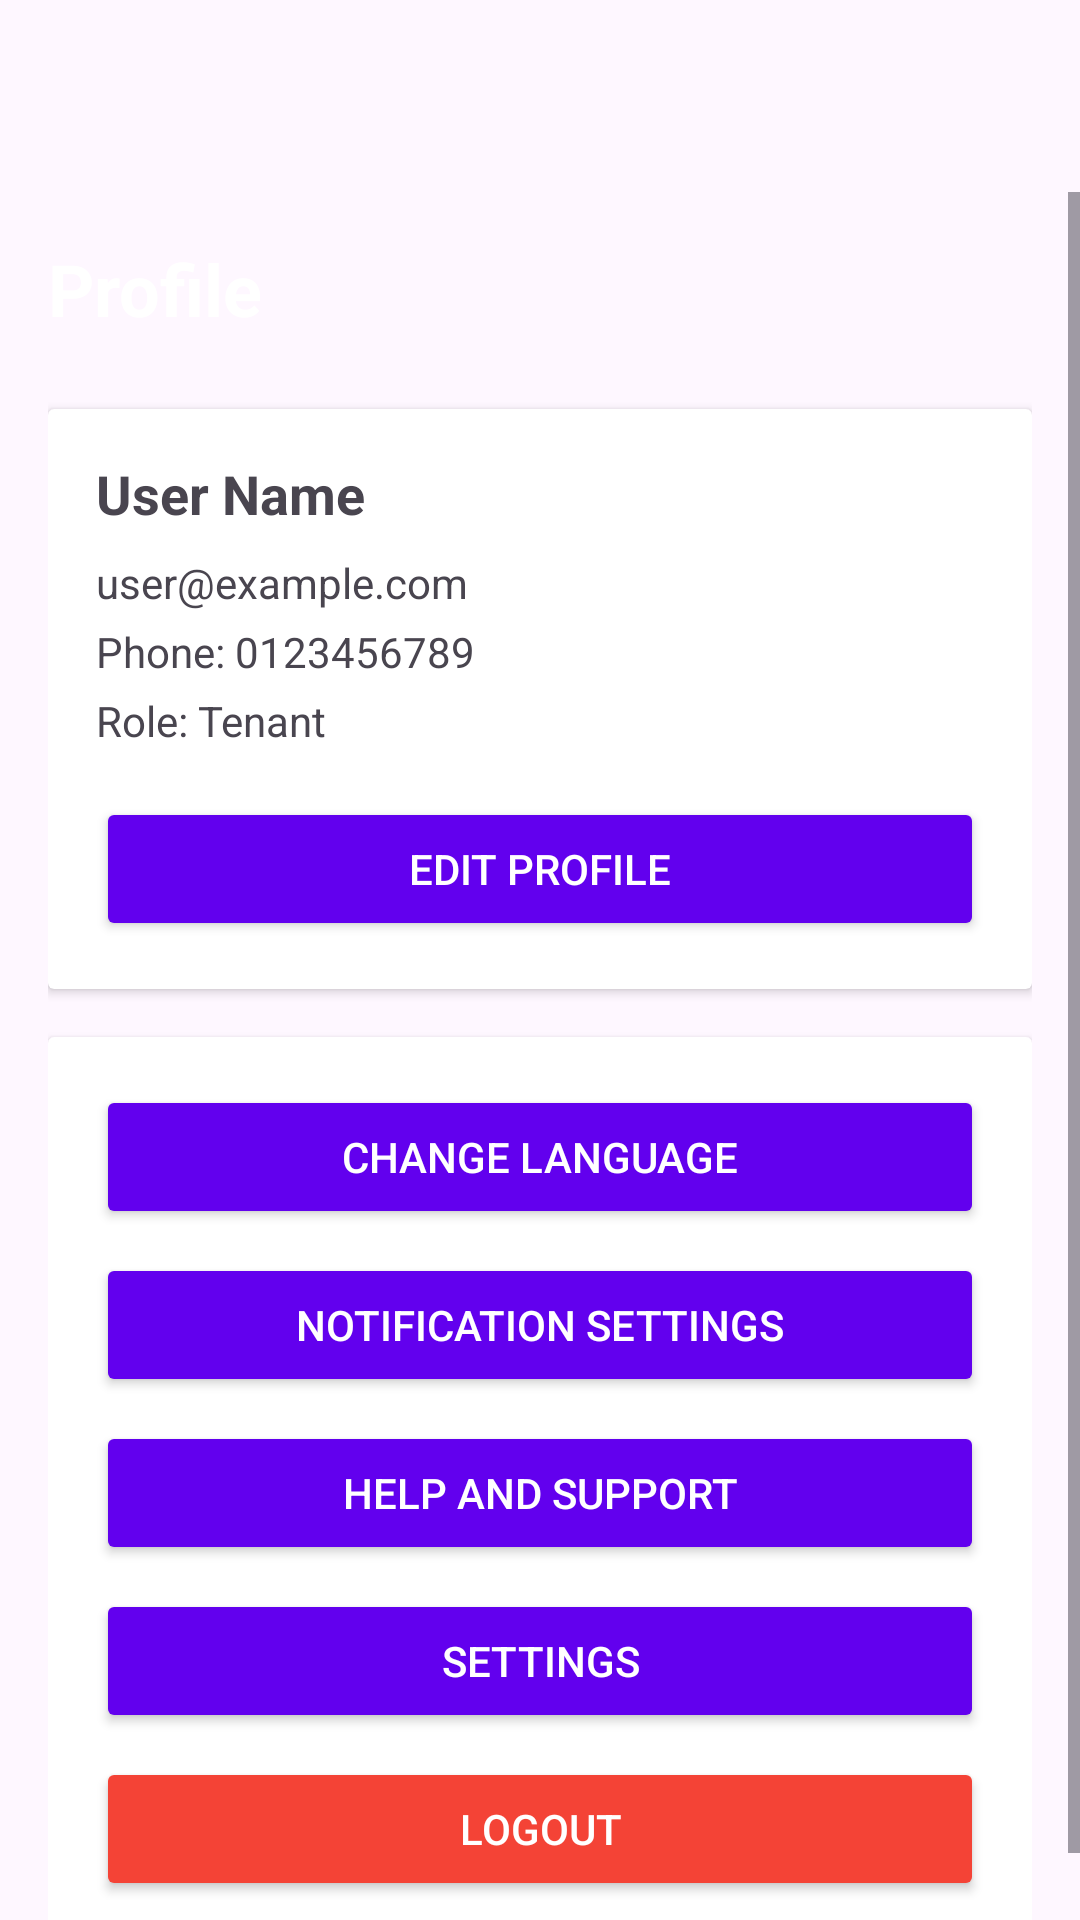

Layout XML and referenced resources for this Android screen:
<!-- AndroidManifest.xml: application theme Theme.OPSC6312FINALPOE -->
<!-- res/layout/fragment_profile.xml -->
<?xml version="1.0" encoding="utf-8"?>
<ScrollView xmlns:android="http://schemas.android.com/apk/res/android"
    android:layout_width="match_parent"
    android:layout_height="match_parent"
    android:fitsSystemWindows="true"
    android:paddingTop="?attr/actionBarSize">

    <LinearLayout
        android:layout_width="match_parent"
        android:layout_height="wrap_content"
        android:orientation="vertical"
        android:padding="16dp">

        <TextView
            android:layout_width="match_parent"
            android:layout_height="wrap_content"
            android:text="Profile"
            android:textSize="24sp"
            android:textStyle="bold"
            android:textColor="@color/white"
            android:layout_marginBottom="24dp" />

        <androidx.cardview.widget.CardView
            android:layout_width="match_parent"
            android:layout_height="wrap_content"
            android:layout_marginBottom="16dp"
            android:elevation="4dp"
            android:radius="12dp">

            <LinearLayout
                android:layout_width="match_parent"
                android:layout_height="wrap_content"
                android:orientation="vertical"
                android:padding="16dp">

                <TextView
                    android:id="@+id/tvUserName"
                    android:layout_width="match_parent"
                    android:layout_height="wrap_content"
                    android:text="User Name"
                    android:textSize="18sp"
                    android:textStyle="bold"
                    android:layout_marginBottom="8dp" />

                <TextView
                    android:id="@+id/tvUserEmail"
                    android:layout_width="match_parent"
                    android:layout_height="wrap_content"
                    android:text="user@example.com"
                    android:layout_marginBottom="4dp" />

                <TextView
                    android:id="@+id/tvUserPhone"
                    android:layout_width="match_parent"
                    android:layout_height="wrap_content"
                    android:text="Phone: 0123456789"
                    android:layout_marginBottom="4dp" />

                <TextView
                    android:id="@+id/tvUserRole"
                    android:layout_width="match_parent"
                    android:layout_height="wrap_content"
                    android:text="Role: Tenant"
                    android:layout_marginBottom="16dp" />

                <Button
                    android:id="@+id/btnEditProfile"
                    android:layout_width="match_parent"
                    android:layout_height="wrap_content"
                    android:text="Edit Profile"
                    android:backgroundTint="@color/purple_500"
                    android:textColor="@android:color/white" />

            </LinearLayout>

        </androidx.cardview.widget.CardView>

        <androidx.cardview.widget.CardView
            android:layout_width="match_parent"
            android:layout_height="wrap_content"
            android:elevation="4dp"
            android:radius="12dp">

            <LinearLayout
                android:layout_width="match_parent"
                android:layout_height="wrap_content"
                android:orientation="vertical"
                android:padding="16dp">

                <Button
                    android:id="@+id/btnLanguage"
                    android:layout_width="match_parent"
                    android:layout_height="wrap_content"
                    android:text="Change Language"
                    android:layout_marginBottom="8dp"
                    android:backgroundTint="@color/purple_500"
                    android:textColor="@android:color/white" />

                <Button
                    android:id="@+id/btnNotifications"
                    android:layout_width="match_parent"
                    android:layout_height="wrap_content"
                    android:text="Notification Settings"
                    android:layout_marginBottom="8dp"
                    android:backgroundTint="@color/purple_500"
                    android:textColor="@android:color/white" />

                <Button
                    android:id="@+id/btnHelp"
                    android:layout_width="match_parent"
                    android:layout_height="wrap_content"
                    android:text="Help and Support"
                    android:layout_marginBottom="8dp"
                    android:backgroundTint="@color/purple_500"
                    android:textColor="@android:color/white" />

                <Button
                    android:id="@+id/btnSettings"
                    android:layout_width="match_parent"
                    android:layout_height="wrap_content"
                    android:text="@string/settings"
                    android:layout_marginBottom="8dp"
                    android:backgroundTint="@color/purple_500"
                    android:textColor="@android:color/white" />

                <Button
                    android:id="@+id/btnLogout"
                    android:layout_width="match_parent"
                    android:layout_height="wrap_content"
                    android:text="Logout"
                    android:backgroundTint="#F44336"
                    android:textColor="@android:color/white" />

            </LinearLayout>

        </androidx.cardview.widget.CardView>

    </LinearLayout>

</ScrollView>
<!-- resources referenced by this layout -->
<resources>
  <color name="purple_500">#FF6200EE</color>
  <color name="white">#FFFFFFFF</color>
  <string name="settings">Settings</string>
  <style name="Theme.OPSC6312FINALPOE" parent="Base.Theme.OPSC6312FINALPOE" />
  <style name="Base.Theme.OPSC6312FINALPOE" parent="Theme.Material3.DayNight">
          <item name="colorPrimary">@color/primary_green</item>
          <item name="colorPrimaryVariant">@color/light_green</item>
          <item name="colorOnPrimary">@color/black</item>
          <item name="colorSecondary">@color/secondary_blue</item>
          <item name="colorSecondaryVariant">@color/accent_teal</item>
          <item name="colorOnSecondary">@color/black</item>
          <item name="android:statusBarColor">?attr/colorPrimaryVariant</item>
      </style>
  <color name="primary_green">#FF2E8B57</color>
  <color name="light_green">#E8F5E9</color>
  <color name="black">#FF000000</color>
  <color name="secondary_blue">#FF4682B4</color>
  <color name="accent_teal">#FF20B2AA</color>
</resources>
